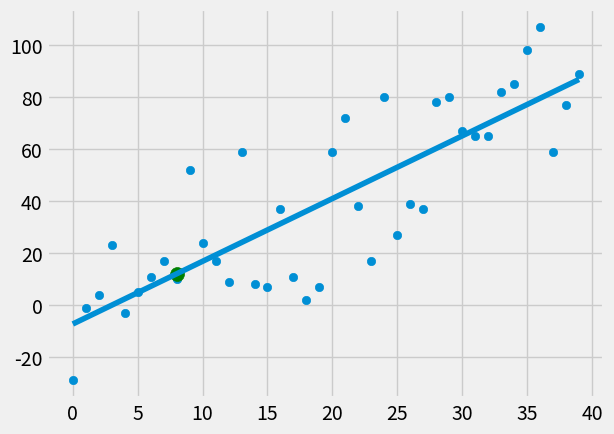

Reproduce this figure in Python.
from statistics import mean
from typing import Any, Union

import numpy as np
import matplotlib.pyplot as plt
from matplotlib import style
import random

style.use('fivethirtyeight')
#xs = np.array([1, 2, 3, 4, 5, 6], dtype=np.float64)
#ys = np.array([5, 4, 6, 5, 4, 7], dtype=np.float64)

def create_dataset(hm, variance, step=2, correlation=False):
    val = 1
    ys = []
    for i in range (hm):
        y = val + random.randrange(-variance, variance)
        ys.append(y)
        if correlation and correlation == 'pos':
            val+=step
        elif correlation and correlation == 'neg':
            val+=step

    xs = [i for i in range(len(ys))]

    return np.array(xs, dtype=np.float64) , np.array(ys, dtype=np.float64)

def best_fit_slope_and_intercept(xs, ys):

     m = ( (( mean(xs) * mean(ys)) - mean(xs*ys)) /
           ((mean(xs)*mean(xs)) - mean(xs*xs)) )

     b = mean(ys) - m*mean(xs)

     return m, b

def squared_error(ys_orig, ys_line):
    return sum((ys_line-ys_orig)**2)

def coefficient_of_determination(ys_orig ,ys_line):
    y_mean_line = [mean(ys_orig) for y in ys_orig]
    squared_error_regr = squared_error(ys_orig, ys_line)
    squared_error_y_mean = squared_error(ys_orig, y_mean_line)
    return 1-(squared_error_regr / squared_error_y_mean)


xs, ys = create_dataset(40, 40, 2, correlation='pos')

m, b = best_fit_slope_and_intercept(xs, ys)

regression_line = [(m * x) + b for x in xs]
predict_x = 8
predict_y = m*8 + b

r_squared = coefficient_of_determination(ys, regression_line)
print(r_squared)
plt.scatter(xs, ys)
plt.plot(xs, regression_line)
plt.scatter(predict_x,predict_y, s=100, color = 'g')

plt.show()


print(m, b)